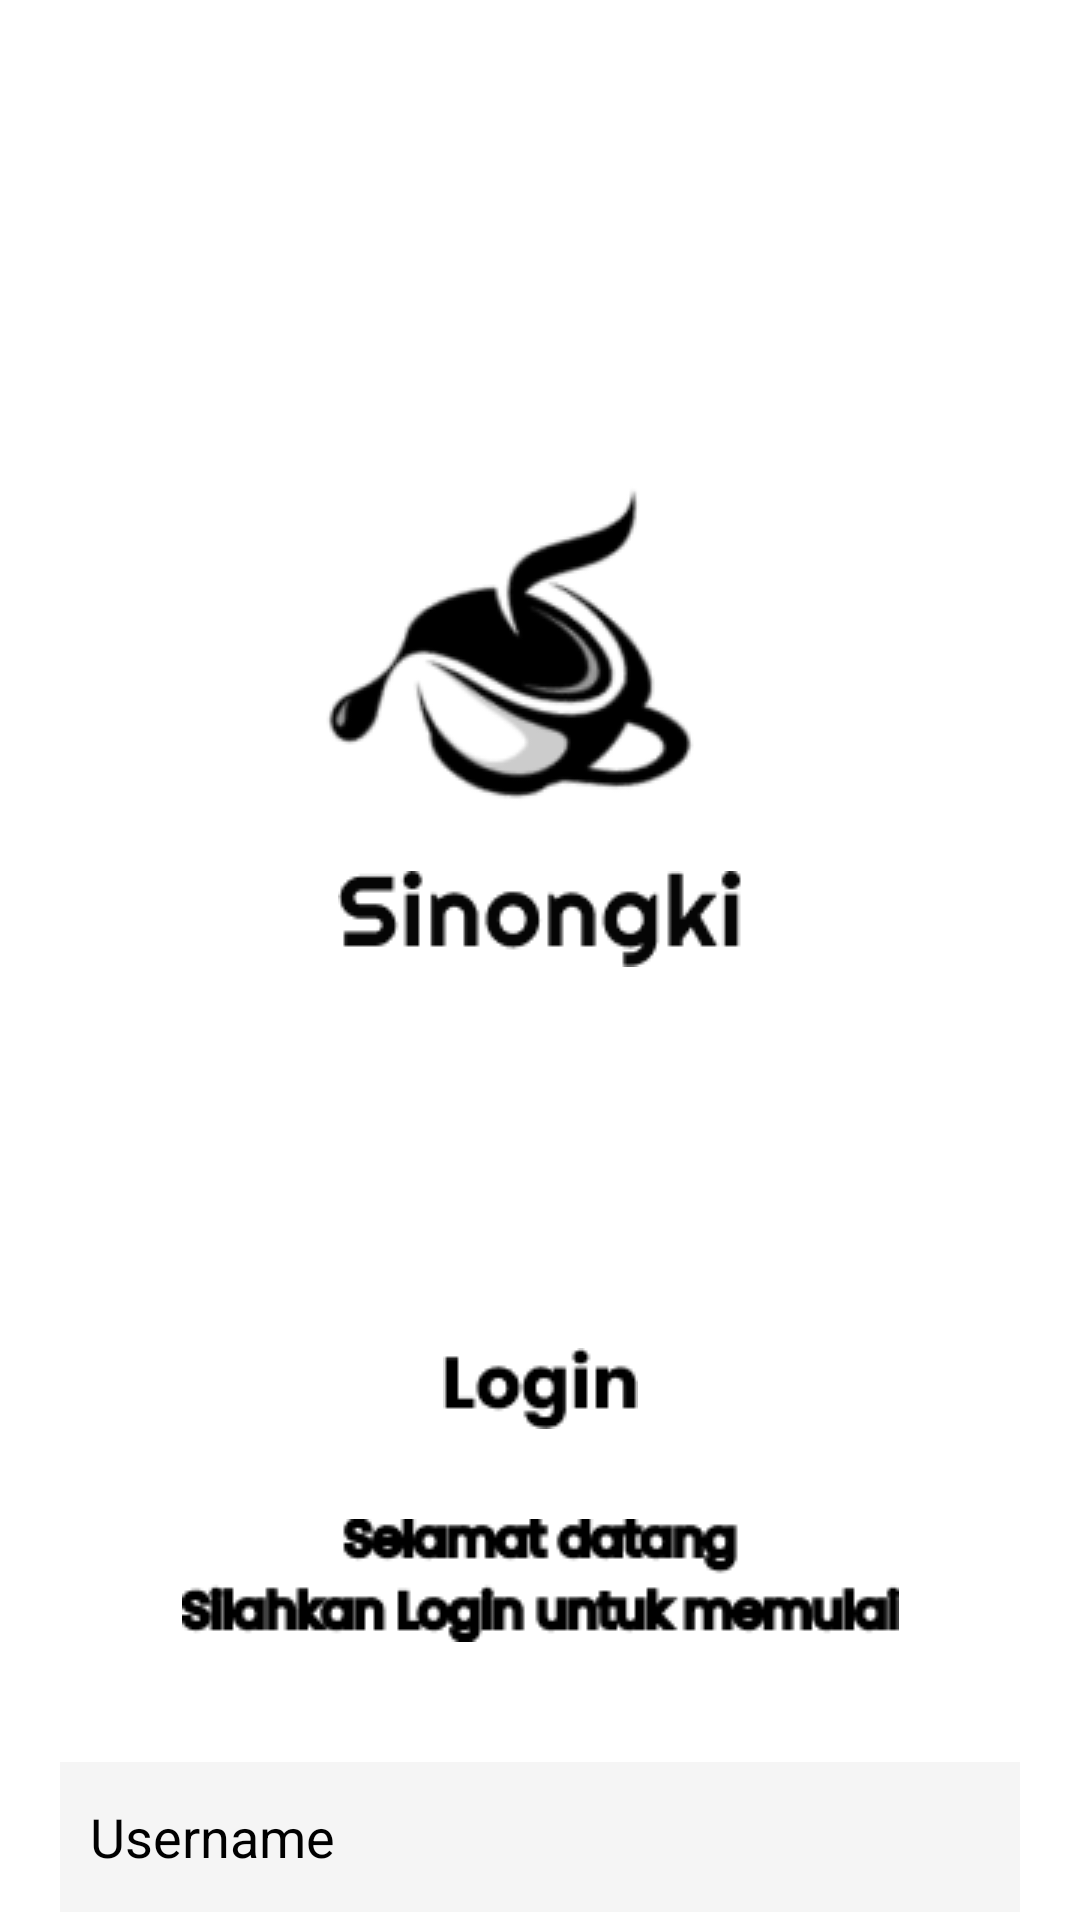

This screen was rendered from an Android layout file. Write that file and the resources it references.
<!-- AndroidManifest.xml: application theme Theme.Design.NoActionBar -->
<!-- res/layout/activity_login.xml -->
<?xml version="1.0" encoding="utf-8"?>
<androidx.constraintlayout.widget.ConstraintLayout xmlns:android="http://schemas.android.com/apk/res/android"
    xmlns:tools="http://schemas.android.com/tools"
    xmlns:app="http://schemas.android.com/apk/res-auto"
    android:layout_width="match_parent"
    android:layout_height="match_parent"
    android:background="@color/white">

    <ImageView
        android:id="@+id/ic_back"
        android:layout_width="30dp"
        android:layout_height="30dp"
        android:src="@drawable/ic_back"
        app:layout_constraintTop_toTopOf="parent"
        app:layout_constraintStart_toStartOf="parent"
        android:layout_marginTop="20dp"
        android:layout_marginLeft="20dp"
        />

    <ImageView
        android:id="@+id/logo_sinongki"
        android:layout_width="wrap_content"
        android:layout_height="wrap_content"
        android:src="@drawable/logo_sinongki"
        app:layout_constraintTop_toTopOf="parent"
        app:layout_constraintStart_toStartOf="parent"
        app:layout_constraintEnd_toEndOf="parent"
        android:layout_marginTop="100dp"/>
    <ImageView
        android:id="@+id/sinongki"
        android:layout_width="wrap_content"
        android:layout_height="wrap_content"
        android:src="@drawable/sinongki"
        app:layout_constraintTop_toBottomOf="@id/logo_sinongki"
        app:layout_constraintStart_toStartOf="parent"
        app:layout_constraintEnd_toEndOf="parent"
        android:layout_marginTop="-50dp"/>
    <ImageView
        android:id="@+id/login"
        android:layout_width="wrap_content"
        android:layout_height="wrap_content"
        android:src="@drawable/login"
        app:layout_constraintTop_toBottomOf="@id/sinongki"
        app:layout_constraintStart_toStartOf="parent"
        app:layout_constraintEnd_toEndOf="parent"
        android:layout_marginTop="127dp"/>
    <ImageView
        android:id="@+id/welcome_sinongki"
        android:layout_width="wrap_content"
        android:layout_height="wrap_content"
        android:src="@drawable/selamat_datang"
        app:layout_constraintTop_toBottomOf="@id/login"
        app:layout_constraintStart_toStartOf="parent"
        app:layout_constraintEnd_toEndOf="parent"
        android:layout_marginTop="30dp"/>

    <LinearLayout
        android:id="@+id/form"
        android:layout_width="match_parent"
        android:layout_height="wrap_content"
        android:orientation="vertical"
        android:layout_marginTop="40dp"
        app:layout_constraintTop_toBottomOf="@id/welcome_sinongki">
        <EditText
            android:id="@+id/login_username"
            android:layout_width="match_parent"
            android:layout_height="50dp"
            android:hint="Username"
            android:textColorHint="@color/black"
            android:layout_marginLeft="20dp"
            android:layout_marginRight="20dp"
            android:paddingLeft="10dp"
            android:textColor="@color/black"
            android:background="@color/cream"/>

        <EditText
            android:id="@+id/login_password"
            android:layout_width="match_parent"
            android:layout_height="50dp"
            android:layout_marginLeft="20dp"
            android:layout_marginRight="20dp"
            android:layout_marginTop="20dp"
            android:background="@color/cream"
            android:hint="Password"
            android:textColor="@color/black"
            android:paddingLeft="10dp"
            android:textColorHint="@color/black"/>

        <TextView
            android:layout_width="match_parent"
            android:layout_height="wrap_content"
            android:layout_marginTop="10dp"
            android:text="Lupa Password"
            android:textColor="@color/link"
            android:gravity="right"
            android:paddingRight="20dp"
            android:textSize="12sp"/>

        <ImageButton
            android:id="@+id/btn_login"
            android:layout_width="match_parent"
            android:layout_height="50dp"
            android:layout_marginTop="10dp"
            android:layout_marginLeft="20dp"
            android:layout_marginRight="20dp"
            android:background="@drawable/round"
            android:backgroundTint="@color/yellow"
            android:src="@drawable/masuk"/>
    </LinearLayout>
    <TextView
        android:id="@+id/register"
        android:layout_width="wrap_content"
        android:layout_height="wrap_content"
        android:layout_marginTop="10dp"
        app:layout_constraintTop_toBottomOf="@id/form"
        app:layout_constraintEnd_toEndOf="parent"
        android:text="Daftar di sini"
        android:paddingRight="20dp"
        android:textSize="12sp"
        android:textColor="@color/link"/>

    <TextView
        android:layout_width="wrap_content"
        android:layout_height="wrap_content"
        android:layout_marginTop="10dp"
        app:layout_constraintTop_toBottomOf="@id/form"
        app:layout_constraintEnd_toStartOf="@id/register"
        android:text="Belum memiliki akun?"
        android:paddingRight="10dp"
        android:textSize="12sp"
        android:textColor="@color/black"/>
</androidx.constraintlayout.widget.ConstraintLayout>
<!-- resources referenced by this layout -->
<resources>
  <color name="black">#FF000000</color>
  <color name="cream">#F5F5F5</color>
  <color name="link">#376AED</color>
  <color name="white">#FFFFFFFF</color>
  <color name="yellow">#E5FF90</color>
  <!-- drawable login: png bitmap (drawable-v24, 700 bytes) -->
  <!-- drawable logo_sinongki: png bitmap (drawable-v24, 12134 bytes) -->
  <!-- drawable masuk: png bitmap (drawable-v24, 1087 bytes) -->
  <!-- drawable round (drawable-v24) -->
  <?xml version="1.0" encoding="utf-8"?>
  <shape android:shape="rectangle" xmlns:android="http://schemas.android.com/apk/res/android">
      <solid android:color="@color/white"/>
      <stroke android:width="1dp"/>
      <corners android:radius="50dp"/>
  </shape>
  <!-- drawable selamat_datang: png bitmap (drawable-v24, 2590 bytes) -->
  <!-- drawable sinongki: png bitmap (drawable-v24, 1394 bytes) -->
</resources>
